Dataset: data (GitHub, HITSNINJA/Mobilenet_Image_Classification). Classes: glioma tumor, meningioma tumor, no tumor, pituitary tumor.

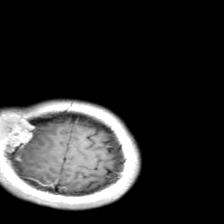
Label: meningioma tumor

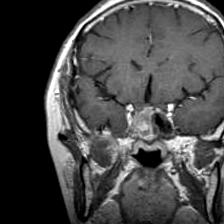
Label: pituitary tumor

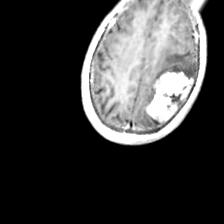
Label: meningioma tumor

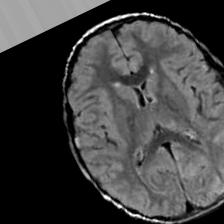
Label: no tumor

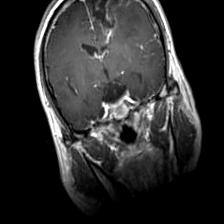
Label: glioma tumor

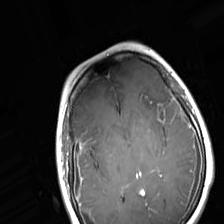
Label: no tumor
